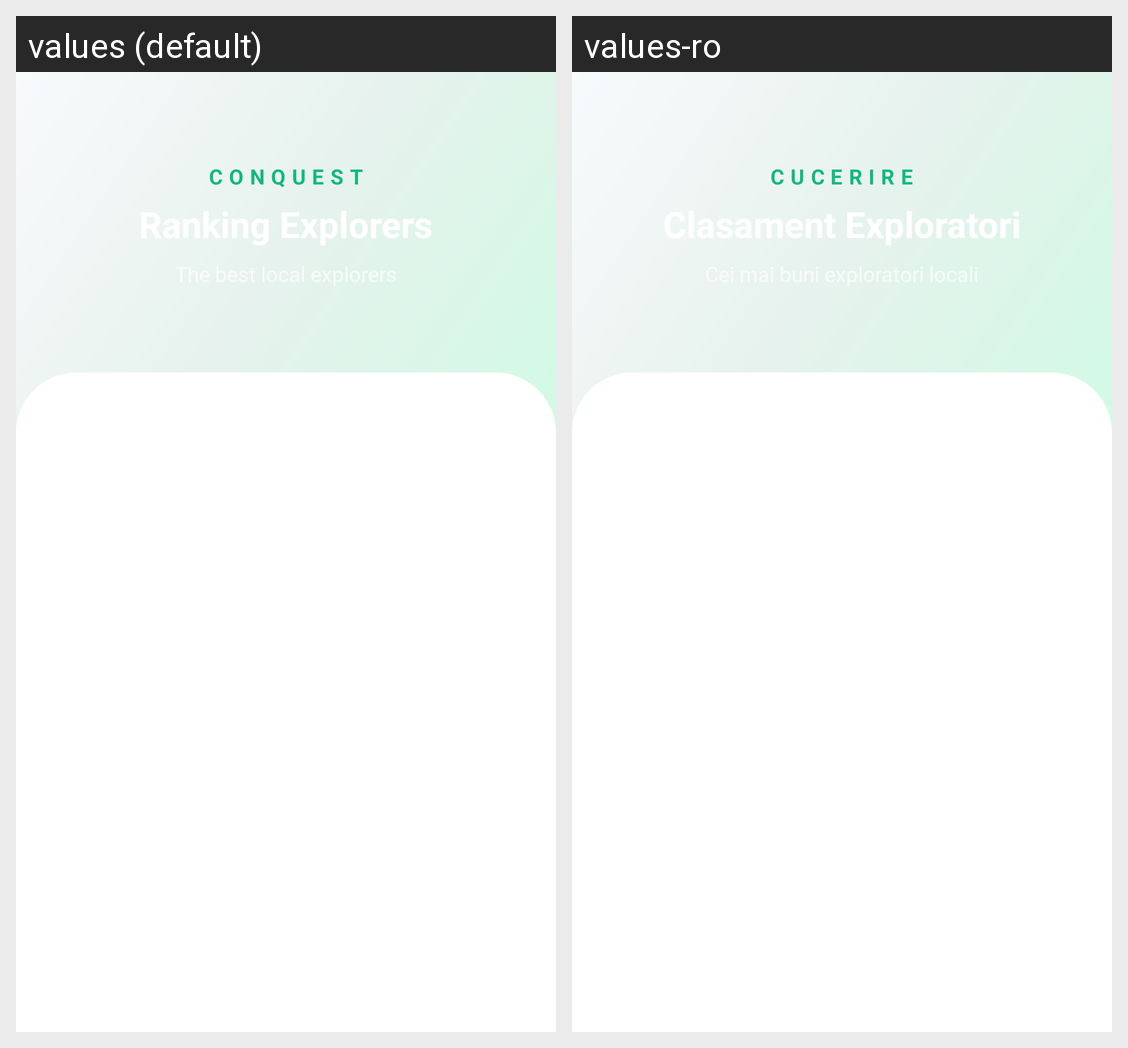

Locale-by-locale string values for the Android screen shown in this grid:
Android screen res/layout/activity_leaderboard.xml rendered under 2 locales, left to right: values (default), values-ro. Device: Nexus 5 (rendered at 1080×1920; each locale shown at half size, 540×960, under a caption strip naming it); theme Theme.CityScape.
Strings drawn on this screen, with the default value and each locale's value (text and hints the layout hard-codes, and strings that could not be matched under every locale, appear in the picture but are not listed):

auto_conquest_42a493
  values: CONQUEST
  values-ro: CUCERIRE

auto_clasament_exploratori_ea7c65
  values: Ranking Explorers
  values-ro: Clasament Exploratori
